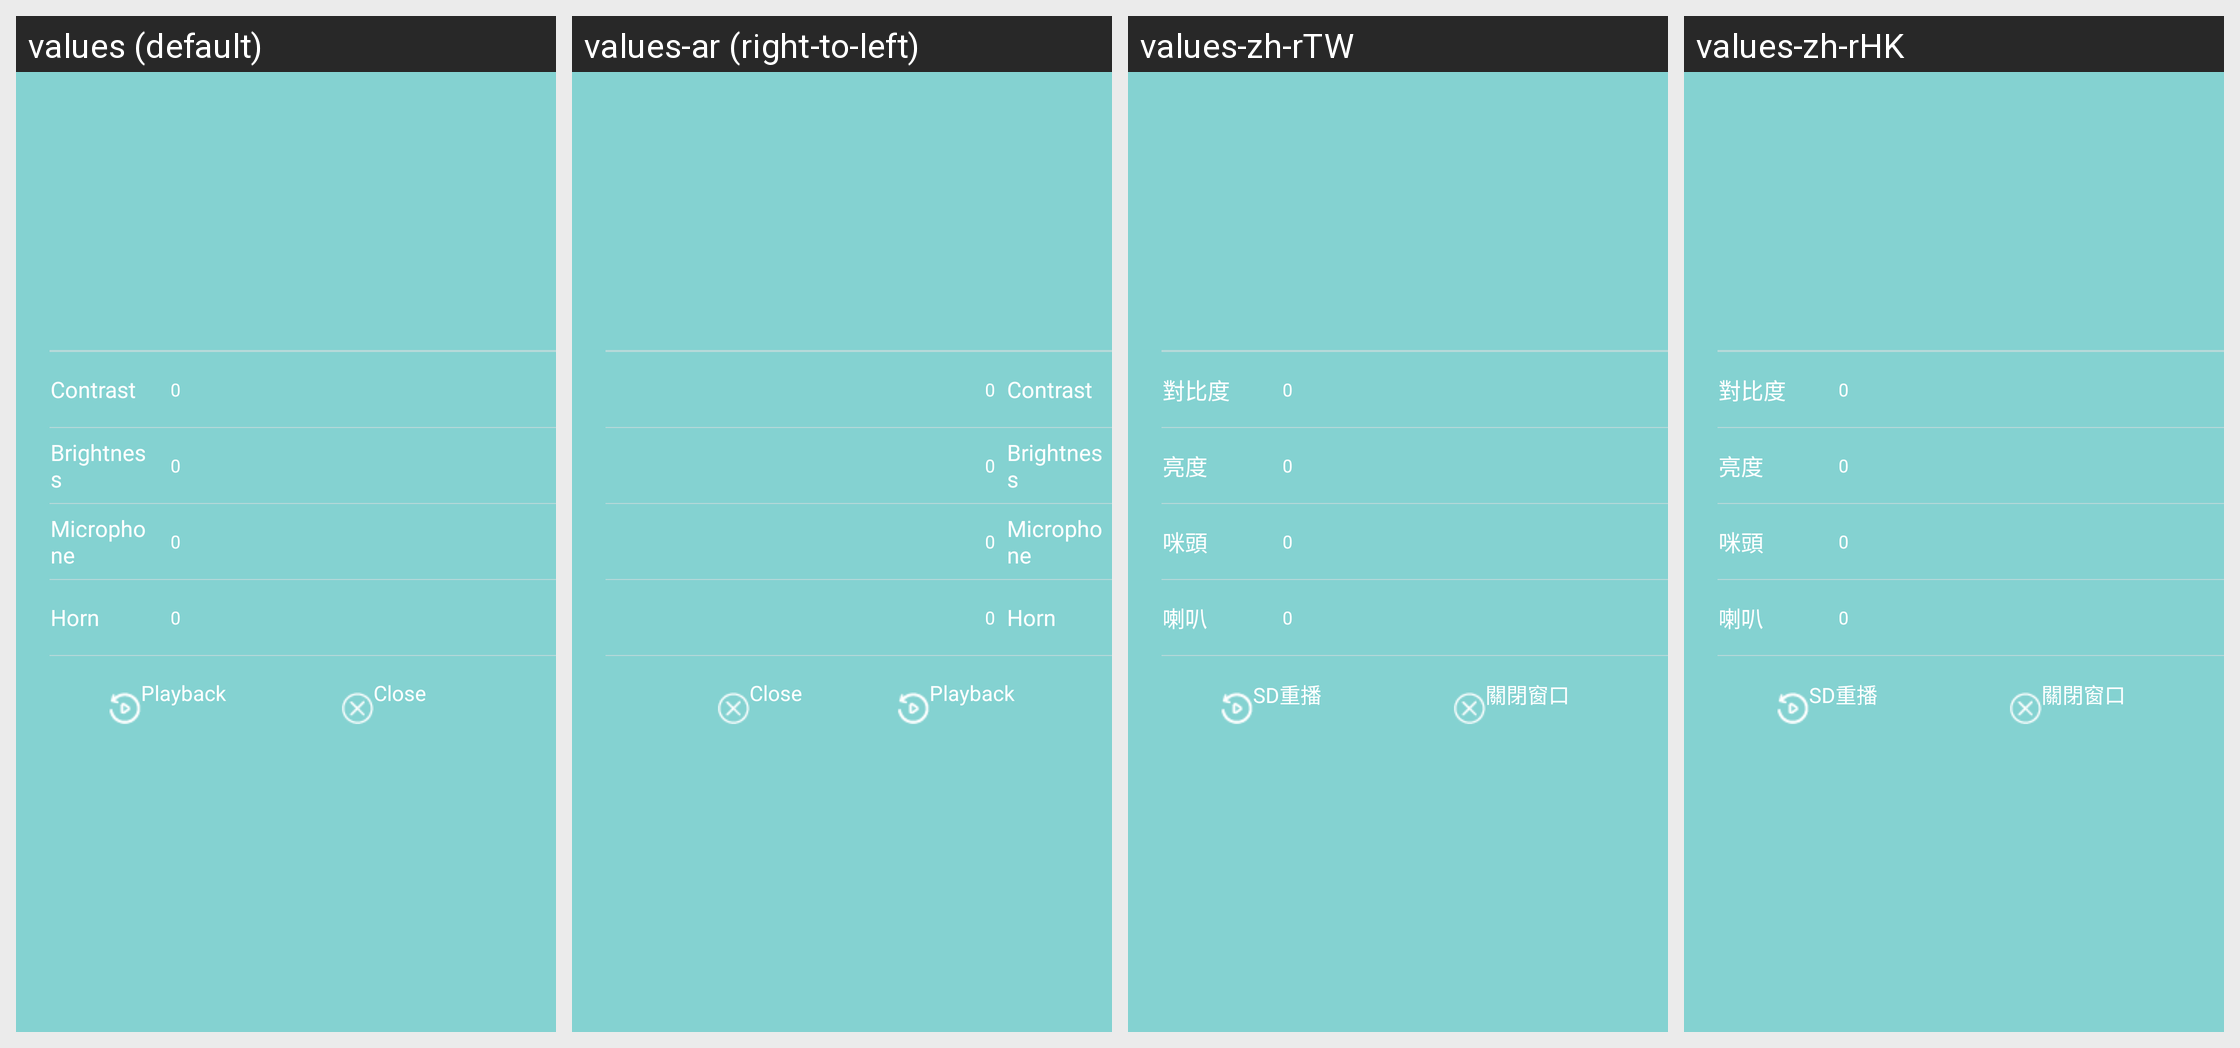

This grid shows one Android layout under several languages. Give, for every string resource on the screen, its name, the default text and each shown locale's text.
Android screen res/layout/popup_playmore_funtion.xml rendered under 4 locales, left to right: values (default), values-ar (right-to-left), values-zh-rTW, values-zh-rHK. Device: Nexus 5 (rendered at 1080×1920; each locale shown at half size, 540×960, under a caption strip naming it); theme Theme.Start.
Other locales in the repository, not shown: values-af, values-am, values-as, values-az, values-be, values-bg, values-bn, values-bn-rIN, values-bs, values-ca, values-cs, values-da, values-de, values-el, values-en-rGB, values-es, values-es-rUS, values-et, values-eu, values-fa, values-fi, values-fr, values-fr-rCA, values-gem, values-gl, values-gu, values-hi, values-hr, values-hu, values-hy, values-id, values-in, values-is, values-it, values-iw, values-ja, values-ka, values-kk, values-km, values-kn, values-ko, values-ky, values-lo, values-lt, values-lv, values-mk, values-ml, values-mn, values-mr, values-ms, values-my, values-nb, values-ne, values-nl, values-or, values-pa, values-pl, values-pt, values-pt-rBR, values-pt-rPT, values-ro, values-ru, values-si, values-sk, values-sl, values-sq, values-sr, values-sv, values-sw, values-ta, values-te, values-th, values-tl, values-tr, values-tw, values-uk, values-ur, values-uz, values-vi, values-zh, values-zh-rCN, values-zu.
Strings drawn on this screen, with the default value and each locale's value (text and hints the layout hard-codes, and strings that could not be matched under every locale, appear in the picture but are not listed):

device_db
  values: Contrast
  values-ar: Contrast  [not translated; the default value is used]
  values-zh-rTW: 對比度
  values-zh-rHK: 對比度

device_ld
  values: Brightness
  values-ar: Brightness  [not translated; the default value is used]
  values-zh-rTW: 亮度
  values-zh-rHK: 亮度

device_mic
  values: Microphone
  values-ar: Microphone  [not translated; the default value is used]
  values-zh-rTW: 咪頭
  values-zh-rHK: 咪頭

device_spk
  values: Horn
  values-ar: Horn  [not translated; the default value is used]
  values-zh-rTW: 喇叭
  values-zh-rHK: 喇叭

n_play_more_sd
  values: Playback
  values-ar: Playback  [not translated; the default value is used]
  values-zh-rTW: SD重播
  values-zh-rHK: SD重播

n_play_more_close
  values: Close
  values-ar: Close  [not translated; the default value is used]
  values-zh-rTW: 關閉窗口
  values-zh-rHK: 關閉窗口
